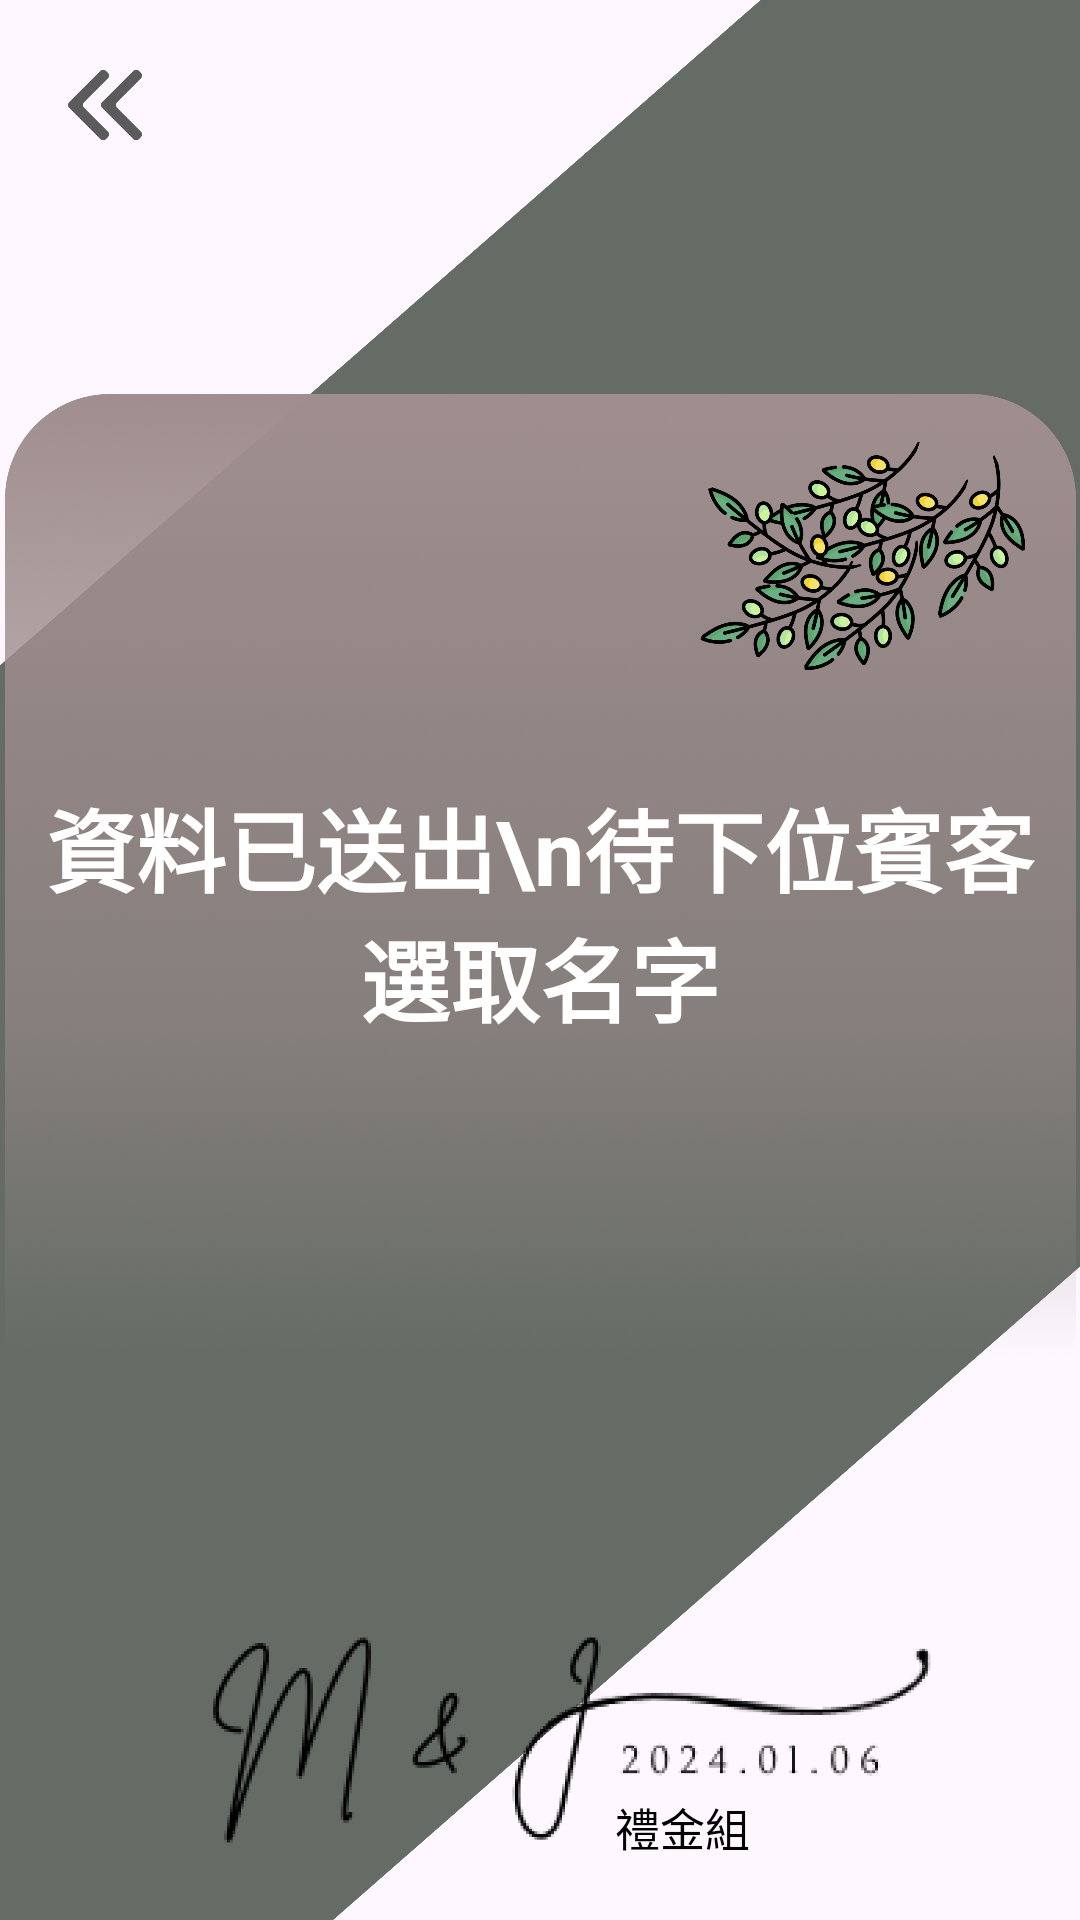

Layout XML and referenced resources for this Android screen:
<!-- AndroidManifest.xml: application theme Theme.WeddingNewProject -->
<!-- res/layout/fragment_final_confirm.xml -->
<?xml version="1.0" encoding="utf-8"?>
<layout xmlns:app="http://schemas.android.com/apk/res-auto">
    <androidx.constraintlayout.widget.ConstraintLayout xmlns:android="http://schemas.android.com/apk/res/android"
        xmlns:tools="http://schemas.android.com/tools"
        android:layout_width="match_parent"
        android:layout_height="match_parent"
        tools:context=".service.confirm_amount.input.InputAmountFragment">

        <ImageView
            android:id="@+id/back"
            app:layout_constraintTop_toTopOf="parent"
            app:layout_constraintLeft_toLeftOf="parent"
            android:layout_marginTop="20dp"
            android:layout_marginStart="20dp"
            android:src="@drawable/back"
            android:layout_width="30dp"
            android:layout_height="30dp"/>


        <ImageView
            android:scaleType="fitXY"
            android:src="@drawable/final_confirm_bg"
            android:layout_width="match_parent"
            android:layout_height="match_parent"/>
        <TextView
            android:id="@+id/need_cake"
            android:textStyle="bold"
            android:visibility="invisible"
            app:layout_constraintTop_toTopOf="parent"
            app:layout_constraintLeft_toLeftOf="parent"
            app:layout_constraintRight_toRightOf="parent"
            android:layout_marginTop="70dp"
            android:textColor="@color/black"
            android:textSize="25sp"
            android:text="要發喜餅"
            android:layout_width="wrap_content"
            android:layout_height="wrap_content"/>

        <androidx.constraintlayout.widget.ConstraintLayout
            android:id="@+id/center_view"
            android:layout_marginTop="25sp"
            android:background="@drawable/confirm_amount_bg2"
            app:layout_constraintTop_toBottomOf="@id/need_cake"
            app:layout_constraintLeft_toLeftOf="parent"
            app:layout_constraintRight_toRightOf="parent"
            android:layout_width="357dp"
            android:layout_height="345dp">



            <TextView
                android:id="@+id/amount"
                android:textSize="30sp"
                android:textColor="@color/white"
                android:textStyle="bold"
                android:text="資料已送出\n待下位賓客選取名字"
                app:layout_constraintTop_toTopOf="parent"
                app:layout_constraintBottom_toBottomOf="parent"
                app:layout_constraintLeft_toLeftOf="parent"
                app:layout_constraintRight_toRightOf="parent"
                android:gravity="center"
                android:layout_width="match_parent"
                android:layout_height="wrap_content"/>






        </androidx.constraintlayout.widget.ConstraintLayout>


        <ImageView
            app:layout_constraintTop_toTopOf="@id/center_view"
            app:layout_constraintRight_toRightOf="@id/center_view"
            android:scaleType="centerCrop"
            android:src="@drawable/final_icon"
            android:layout_width="138dp"
            android:layout_height="107dp"/>



        <ImageView
            android:id="@+id/logo"
            app:layout_constraintBottom_toBottomOf="parent"
            android:src="@drawable/logo2"
            android:layout_width="match_parent"
            android:layout_height="120dp"/>


        <TextView
            android:text="禮金組"
            app:layout_constraintBottom_toBottomOf="parent"
            app:layout_constraintRight_toRightOf="parent"
            android:layout_marginBottom="20dp"
            android:textColor="@color/black"
            android:textSize="15sp"
            android:layout_marginEnd="110dp"
            android:layout_width="wrap_content"
            android:layout_height="wrap_content"/>


    </androidx.constraintlayout.widget.ConstraintLayout>
</layout>
<!-- resources referenced by this layout -->
<resources>
  <color name="black">#FF000000</color>
  <color name="white">#FFFFFFFF</color>
  <!-- drawable back: png bitmap (drawable-hdpi, 2827 bytes) -->
  <!-- drawable confirm_amount_bg2: png bitmap (drawable, 154669 bytes) -->
  <!-- drawable final_confirm_bg: png bitmap (drawable, 16194 bytes) -->
  <!-- drawable final_icon: png bitmap (drawable, 36053 bytes) -->
  <!-- drawable logo2: png bitmap (drawable, 16386 bytes) -->
  <style name="Theme.WeddingNewProject" parent="Base.Theme.WeddingNewProject" />
  <style name="Base.Theme.WeddingNewProject" parent="Theme.Material3.DayNight.NoActionBar">
          
          
      </style>
</resources>
